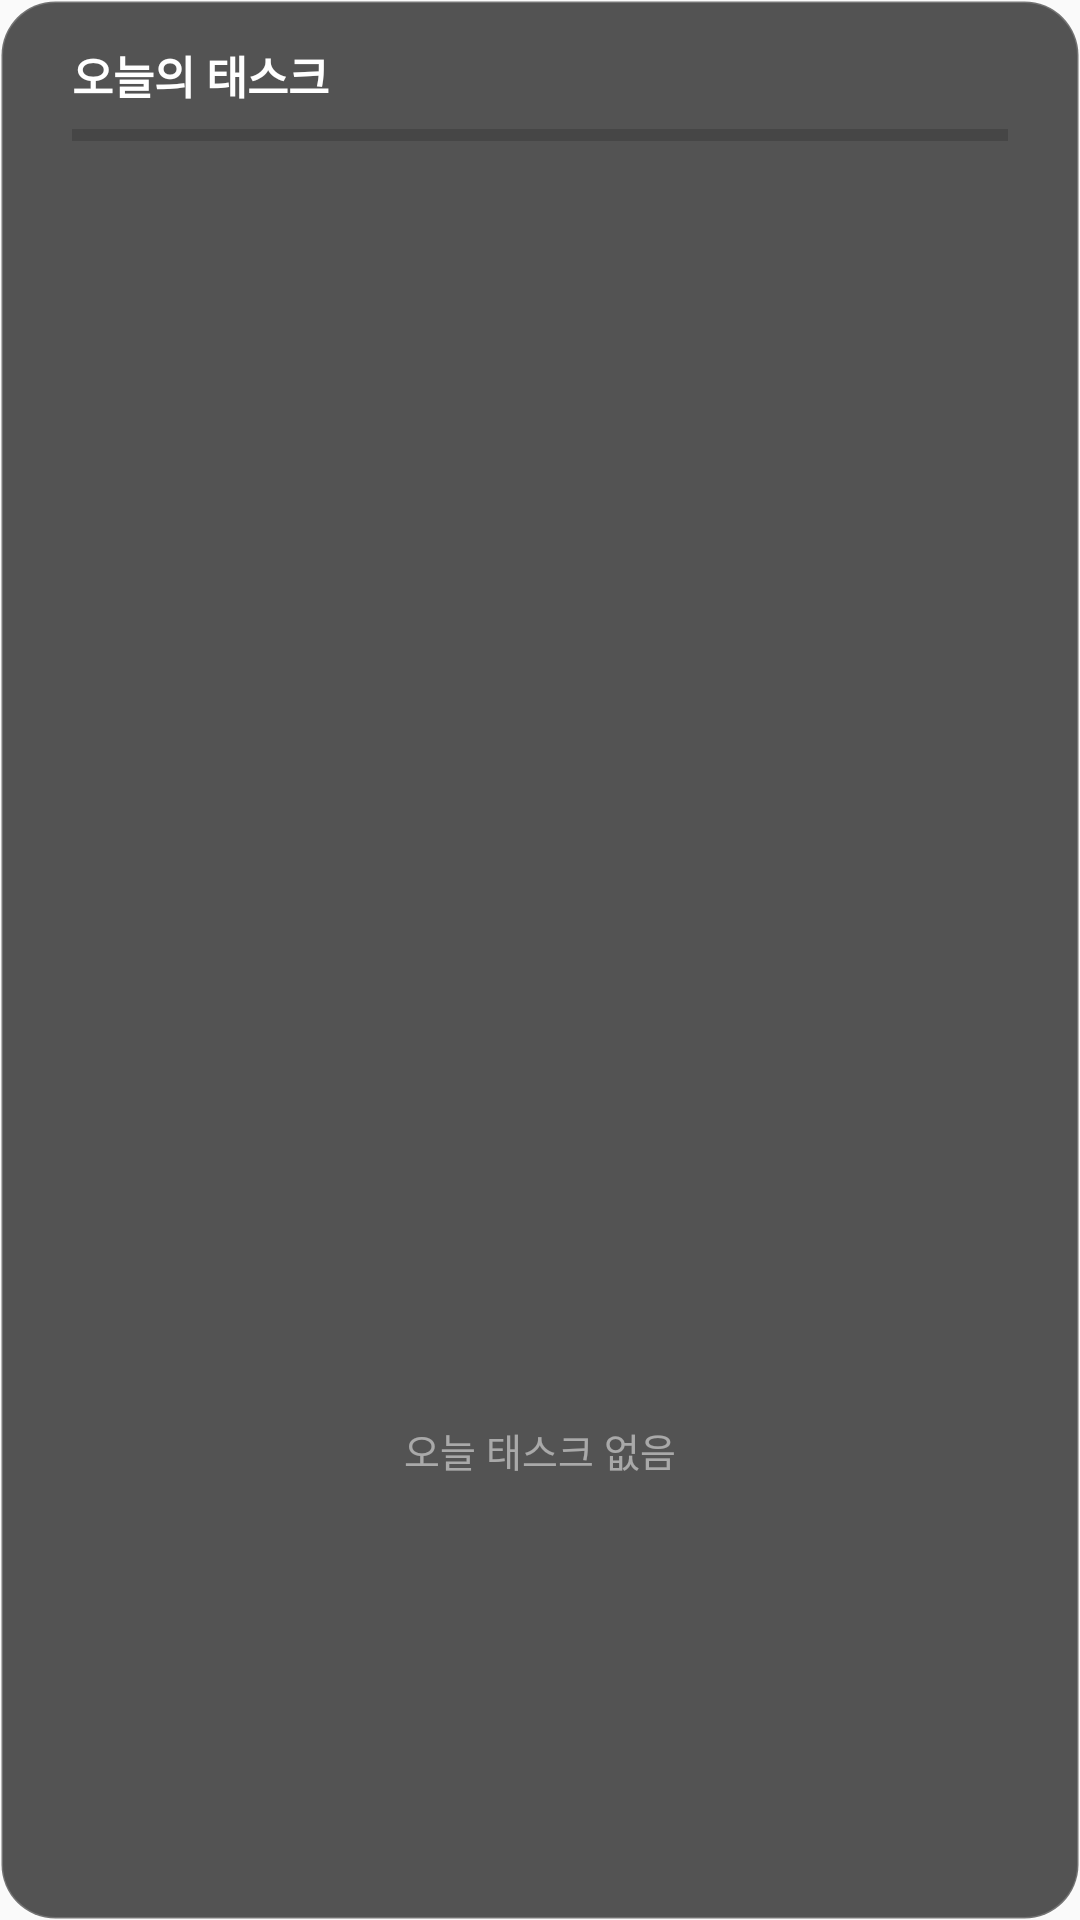

Reconstruct the res/layout file that produces this screen, plus the resources it refers to.
<!-- AndroidManifest.xml: application theme Theme.SpTodayWidget -->
<!-- res/layout/today_widget.xml -->
<?xml version="1.0" encoding="utf-8"?>
<LinearLayout xmlns:android="http://schemas.android.com/apk/res/android"
    android:id="@+id/widget_root"
    android:layout_width="match_parent"
    android:layout_height="match_parent"
    android:orientation="vertical"
    android:paddingTop="14dp"
    android:paddingBottom="14dp"
    android:background="@drawable/widget_background">

    <TextView
        android:id="@+id/widget_header"
        android:layout_width="match_parent"
        android:layout_height="wrap_content"
        android:layout_marginStart="24dp"
        android:layout_marginEnd="24dp"
        android:textColor="#FFFFFFFF"
        android:textSize="15sp"
        android:textStyle="bold"
        android:singleLine="true"
        android:ellipsize="end"
        android:text="@string/widget_header_placeholder" />

    <ProgressBar
        android:id="@+id/widget_progress"
        style="?android:attr/progressBarStyleHorizontal"
        android:layout_width="match_parent"
        android:layout_height="6dp"
        android:layout_marginStart="24dp"
        android:layout_marginEnd="24dp"
        android:layout_marginTop="6dp"
        android:layout_marginBottom="8dp"
        android:max="100"
        android:progress="0" />

    <ListView
        android:id="@+id/widget_task_list"
        android:layout_width="match_parent"
        android:layout_height="0dp"
        android:layout_marginStart="24dp"
        android:layout_marginEnd="24dp"
        android:layout_weight="1"
        android:divider="@null"
        android:dividerHeight="0dp" />

    <TextView
        android:id="@+id/widget_empty_state"
        android:layout_width="match_parent"
        android:layout_height="0dp"
        android:layout_marginStart="24dp"
        android:layout_marginEnd="24dp"
        android:layout_weight="1"
        android:gravity="center"
        android:textColor="#80FFFFFF"
        android:textSize="13sp"
        android:text="@string/widget_empty" />
</LinearLayout>
<!-- resources referenced by this layout -->
<resources>
  <!-- drawable widget_background (drawable) -->
  <?xml version="1.0" encoding="utf-8"?>
  <shape xmlns:android="http://schemas.android.com/apk/res/android"
      android:shape="rectangle">
      <solid android:color="#AA000000" />
      <corners android:radius="18dp" />
      <stroke android:width="1dp" android:color="#30FFFFFF" />
  </shape>
  <string name="widget_empty">오늘 태스크 없음</string>
  <string name="widget_header_placeholder">오늘의 태스크</string>
  <style name="Theme.SpTodayWidget" parent="android:Theme.Material.Light.NoActionBar" />
</resources>
